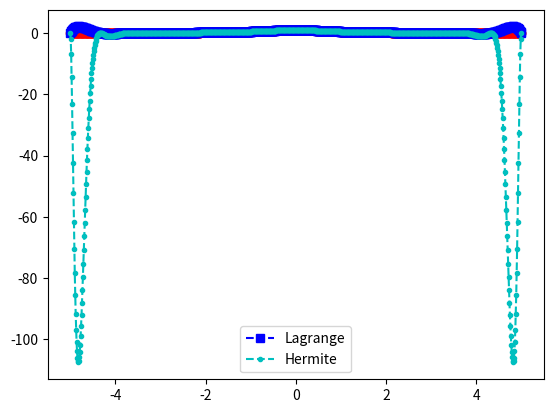
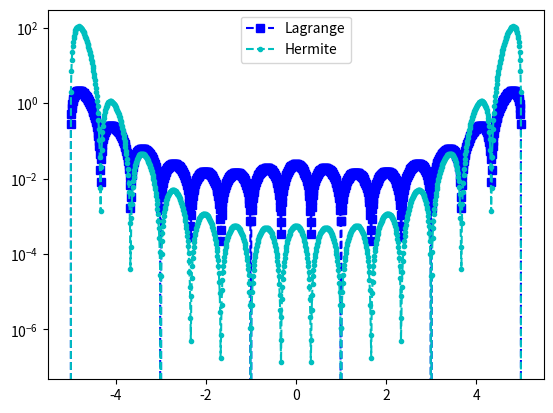

Write the Python code that produced these figures, in order.
import matplotlib.pyplot as plt
import numpy as np
import numpy.linalg as la
import math
from numpy.linalg import inv 
from numpy.linalg import norm



def driver():


    f = lambda x: 1./(1.+x**2)
    fp = lambda x: -2*x/(1.+x**2)**2

    N = 15
    ''' interval'''
    a = -5
    b = 5
   
    ''' create equispaced interpolation nodes'''
    xint = np.linspace(a,b,N+1)
    
    ''' create interpolation data'''
    yint = np.zeros(N+1)
    ypint = np.zeros(N+1)
    for jj in range(N+1):
        yint[jj] = f(xint[jj])
        ypint[jj] = fp(xint[jj])
    
    ''' create points for evaluating the Lagrange interpolating polynomial'''
    Neval = 1000
    xeval = np.linspace(a,b,Neval+1)
    yevalL = np.zeros(Neval+1)
    yevalH = np.zeros(Neval+1)
    for kk in range(Neval+1):
      yevalL[kk] = eval_lagrange(xeval[kk],xint,yint,N)
      yevalH[kk] = eval_hermite(xeval[kk],xint,yint,ypint,N)

    ''' create vector with exact values'''
    fex = np.zeros(Neval+1)
    for kk in range(Neval+1):
        fex[kk] = f(xeval[kk])
    
    
    plt.figure()
    plt.plot(xeval,fex,'ro-')
    plt.plot(xeval,yevalL,'bs--',label='Lagrange') 
    plt.plot(xeval,yevalH,'c.--',label='Hermite')
    # plt.semilogy()
    plt.legend()

    errL = abs(yevalL-fex)
    errH = abs(yevalH-fex)
    plt.figure()
    plt.semilogy(xeval,errL,'bs--',label='Lagrange')
    plt.semilogy(xeval,errH,'c.--',label='Hermite')
    plt.legend()
    plt.show() 

    nerrL = norm(fex - yevalL)
    nerrH = norm(fex - yevalH)
    print("nerrL: ", nerrL, "\nnerrH: ", nerrH)
    


def eval_hermite(xeval,xint,yint,ypint,N):

    ''' Evaluate all Lagrange polynomials'''

    lj = np.ones(N+1)
    for count in range(N+1):
       for jj in range(N+1):
           if (jj != count):
              lj[count] = lj[count]*(xeval - xint[jj])/(xint[count]-xint[jj])

    ''' Construct the l_j'(x_j)'''
    lpj = np.zeros(N+1)
#    lpj2 = np.ones(N+1)
    for count in range(N+1):
       for jj in range(N+1):
           if (jj != count):
#              lpj2[count] = lpj2[count]*(xint[count] - xint[jj])
              lpj[count] = lpj[count]+ 1./(xint[count] - xint[jj])
              

    yeval = 0.
    
    for jj in range(N+1):
       Qj = (1.-2.*(xeval-xint[jj])*lpj[jj])*lj[jj]**2
       Rj = (xeval-xint[jj])*lj[jj]**2
#       if (jj == 0):
#         print(Qj)
         
#         print(Rj)
#         print(Qj)
#         print(xeval)
 #        return
       yeval = yeval + yint[jj]*Qj+ypint[jj]*Rj
       
    return(yeval)
       


def eval_lagrange(xeval,xint,yint,N):

    lj = np.ones(N+1)
    
    for count in range(N+1):
       for jj in range(N+1):
           if (jj != count):
              lj[count] = lj[count]*(xeval - xint[jj])/(xint[count]-xint[jj])

    yeval = 0.
    
    for jj in range(N+1):
       yeval = yeval + yint[jj]*lj[jj]
  
    return(yeval)
  
    

       
if __name__ == '__main__':
  # run the drivers only if this is called from the command line
  driver()        
